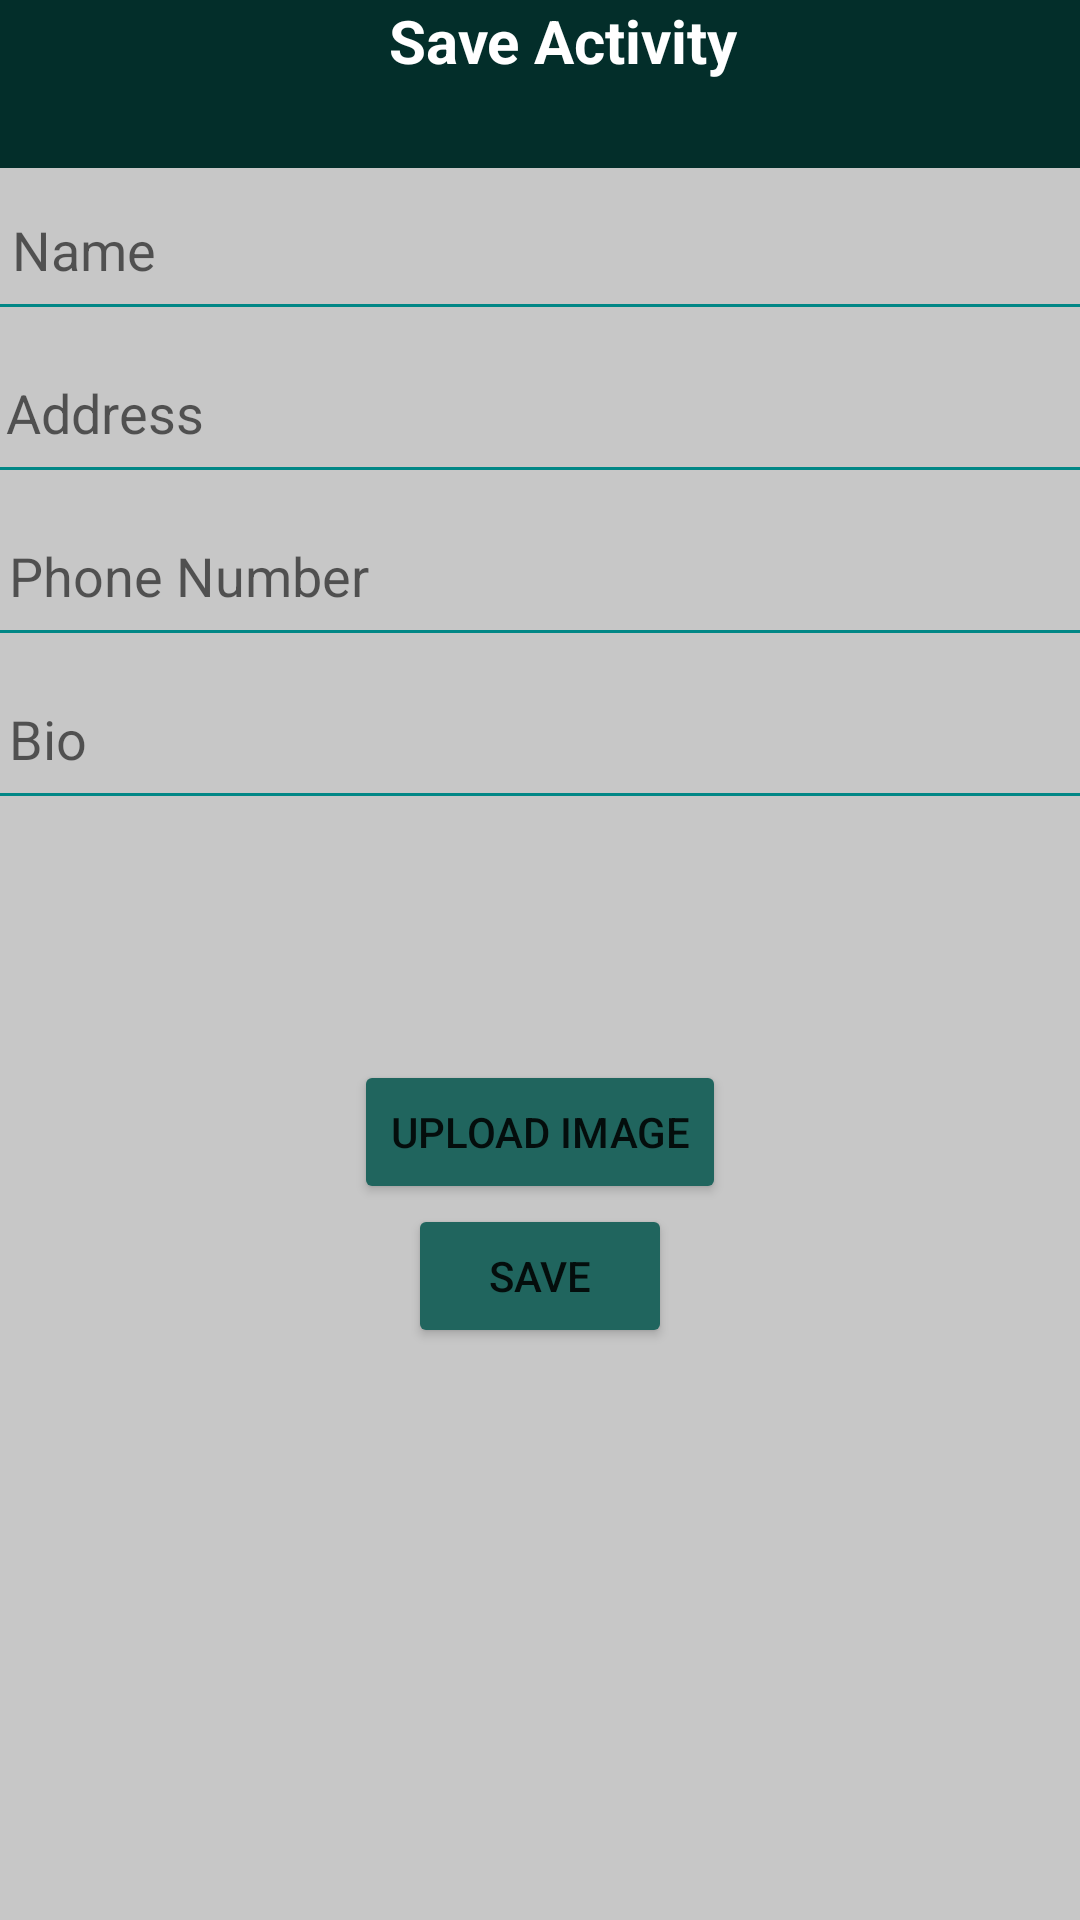

The Android layout XML behind this screen, and the referenced resources:
<!-- AndroidManifest.xml: application theme Theme.Database_app -->
<!-- res/layout/activity_save.xml -->
<?xml version="1.0" encoding="utf-8"?>
<ScrollView xmlns:android="http://schemas.android.com/apk/res/android"
    xmlns:app="http://schemas.android.com/apk/res-auto"
    xmlns:tools="http://schemas.android.com/tools"
    android:layout_width="match_parent"
    android:layout_height="match_parent"
    android:background="#3C131212"
    tools:context=".save_activity">

    <androidx.constraintlayout.widget.ConstraintLayout
        android:layout_width="match_parent"
        android:layout_height="match_parent">

        <include
            android:id="@+id/toolbarview1"
            layout="@layout/toolbar_save" />

        <EditText
            android:id="@+id/editTextName"
            android:layout_width="383dp"
            android:padding="15dp"
            android:layout_height="wrap_content"
            android:backgroundTint="@color/teal_700"
            android:hint="Name"
            app:layout_constraintTop_toBottomOf="@id/toolbarview1"
            app:layout_constraintStart_toStartOf="parent"
            app:layout_constraintEnd_toEndOf="parent"
            tools:layout_editor_absoluteX="12dp"
            tools:layout_editor_absoluteY="70dp" />

        <EditText
            android:id="@+id/editTextBio"
            android:padding="15dp"
            android:layout_width="385dp"
            android:layout_height="wrap_content"
            android:backgroundTint="@color/teal_700"
            android:hint="Bio"
            app:layout_constraintTop_toBottomOf="@+id/editTextPhone"
            app:layout_constraintStart_toStartOf="parent"
            app:layout_constraintEnd_toEndOf="parent"
            android:scrollbars="vertical|horizontal"
            tools:layout_editor_absoluteX="13dp"
            tools:layout_editor_absoluteY="225dp" />

        <EditText
            android:id="@+id/editTextPhone"
            android:padding="15dp"
            android:layout_width="385dp"
            android:layout_height="wrap_content"
            android:backgroundTint="@color/teal_700"
            android:hint="Phone Number"
            app:layout_constraintTop_toBottomOf="@+id/editTextAddress"
            app:layout_constraintStart_toStartOf="parent"
            app:layout_constraintEnd_toEndOf="parent"
            tools:layout_editor_absoluteX="13dp"
            tools:layout_editor_absoluteY="170dp" />

        

        <EditText
            android:id="@+id/editTextAddress"
            android:layout_width="387dp"
            android:padding="15dp"
            android:layout_height="wrap_content"
            android:backgroundTint="@color/teal_700"
            android:hint="Address"
            app:layout_constraintTop_toBottomOf="@+id/editTextName"
            app:layout_constraintStart_toStartOf="parent"
            app:layout_constraintEnd_toEndOf="parent"
            tools:layout_editor_absoluteX="12dp"
            tools:layout_editor_absoluteY="115dp" />

        <ImageView
            android:id="@+id/imageView"
            android:layout_width="80dp"
            android:layout_height="80dp"
            android:scaleType="centerCrop"
            app:layout_constraintTop_toBottomOf="@+id/editTextBio"
            app:layout_constraintStart_toStartOf="parent"
            app:layout_constraintEnd_toEndOf="parent"
            tools:layout_editor_absoluteX="165dp"
            tools:layout_editor_absoluteY="294dp" />

        <Button
            android:id="@+id/buttonSaves"
            android:layout_width="wrap_content"
            android:layout_height="wrap_content"
            android:backgroundTint="#20655E"
            android:text="Save"
            app:layout_constraintTop_toBottomOf="@+id/buttonUploadImage"
            app:layout_constraintStart_toStartOf="parent"
            app:layout_constraintEnd_toEndOf="parent"
            app:cornerRadius="12dp"
            tools:layout_editor_absoluteX="161dp"
            tools:layout_editor_absoluteY="446dp" />

        <Button
            android:id="@+id/buttonUploadImage"
            android:layout_width="wrap_content"
            android:layout_height="wrap_content"
            android:backgroundTint="#20655E"
            android:text="Upload Image"
            app:cornerRadius="12dp"
            app:layout_constraintTop_toBottomOf="@+id/imageView"
            app:layout_constraintStart_toStartOf="parent"
            app:layout_constraintEnd_toEndOf="parent"
            tools:layout_editor_absoluteX="132dp"
            tools:layout_editor_absoluteY="388dp" />
    </androidx.constraintlayout.widget.ConstraintLayout>

</ScrollView>
<!-- res/layout/toolbar_save.xml (included above) -->
<?xml version="1.0" encoding="utf-8"?>
<androidx.appcompat.widget.Toolbar xmlns:android="http://schemas.android.com/apk/res/android"
    xmlns:app="http://schemas.android.com/apk/res-auto"
    android:id="@+id/toolbarsave"
    android:layout_width="match_parent"
    android:layout_height="?attr/actionBarSize"
    android:background="?attr/colorPrimary"
    app:titleTextColor="@android:color/white">

    <RelativeLayout
        android:layout_width="match_parent"
        android:layout_height="wrap_content">

        <ImageButton
            android:id="@+id/backButton"
            android:layout_width="48dp"
            android:layout_height="match_parent"
            android:layout_alignParentStart="true"
            android:background="?attr/selectableItemBackgroundBorderless"
            android:src="@drawable/baseline_arrow_back_24"
            app:tint="@android:color/white" />

        <TextView
            android:id="@+id/toolbarTitle"
            android:layout_width="wrap_content"
            android:layout_height="match_parent"
            android:layout_centerHorizontal="true"
            android:text="Save Activity"
            android:textColor="@android:color/white"
            android:textSize="20sp"
            android:textStyle="bold" />

    </RelativeLayout>

</androidx.appcompat.widget.Toolbar>
<!-- resources referenced by this layout -->
<resources>
  <color name="teal_700">#FF018786</color>
  <style name="Theme.Database_app" parent="Theme.MaterialComponents.DayNight.NoActionBar">
          
          <item name="colorPrimary">#032E2A</item>
          <item name="colorPrimaryVariant">@color/purple_700</item>
          <item name="colorOnPrimary">@color/white</item>
          
          <item name="colorSecondary">@color/teal_200</item>
          <item name="colorSecondaryVariant">@color/teal_700</item>
          <item name="colorOnSecondary">@color/black</item>
          
          <item name="android:statusBarColor">#07403A</item>
          
      </style>
  <color name="purple_700">#FF3700B3</color>
  <color name="white">#FFFFFFFF</color>
  <color name="teal_200">#FF03DAC5</color>
  <color name="black">#FF000000</color>
</resources>
